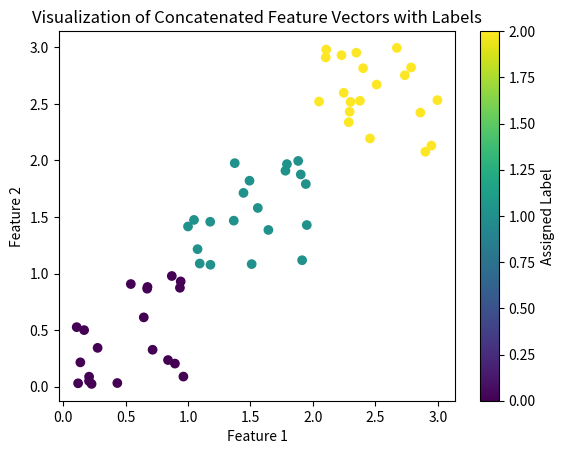

The script that saved this image:
import numpy as np
import matplotlib.pyplot as plt

# Assuming three datasets with random feature vectors
data1 = np.random.rand(20, 2)  # 20 feature vectors for dataset 1
data2 = np.random.rand(20, 2) + 1  # 20 feature vectors for dataset 2
data3 = np.random.rand(20, 2) + 2  # 20 feature vectors for dataset 3

# Assign labels to each dataset
data1_labels = np.zeros(len(data1))  # Label 0 for dataset 1
data2_labels = np.ones(len(data2))   # Label 1 for dataset 2
data3_labels = 2 * np.ones(len(data3))  # Label 2 for dataset 3

# Concatenate features and labels
features = np.vstack((data1, data2, data3))
labels = np.hstack((data1_labels, data2_labels, data3_labels))

# Plot the feature vectors with different colors for each label
plt.scatter(features[:, 0], features[:, 1], c=labels, cmap='viridis')
plt.xlabel('Feature 1')
plt.ylabel('Feature 2')
plt.title('Visualization of Concatenated Feature Vectors with Labels')
plt.colorbar(label='Assigned Label')
plt.show()
